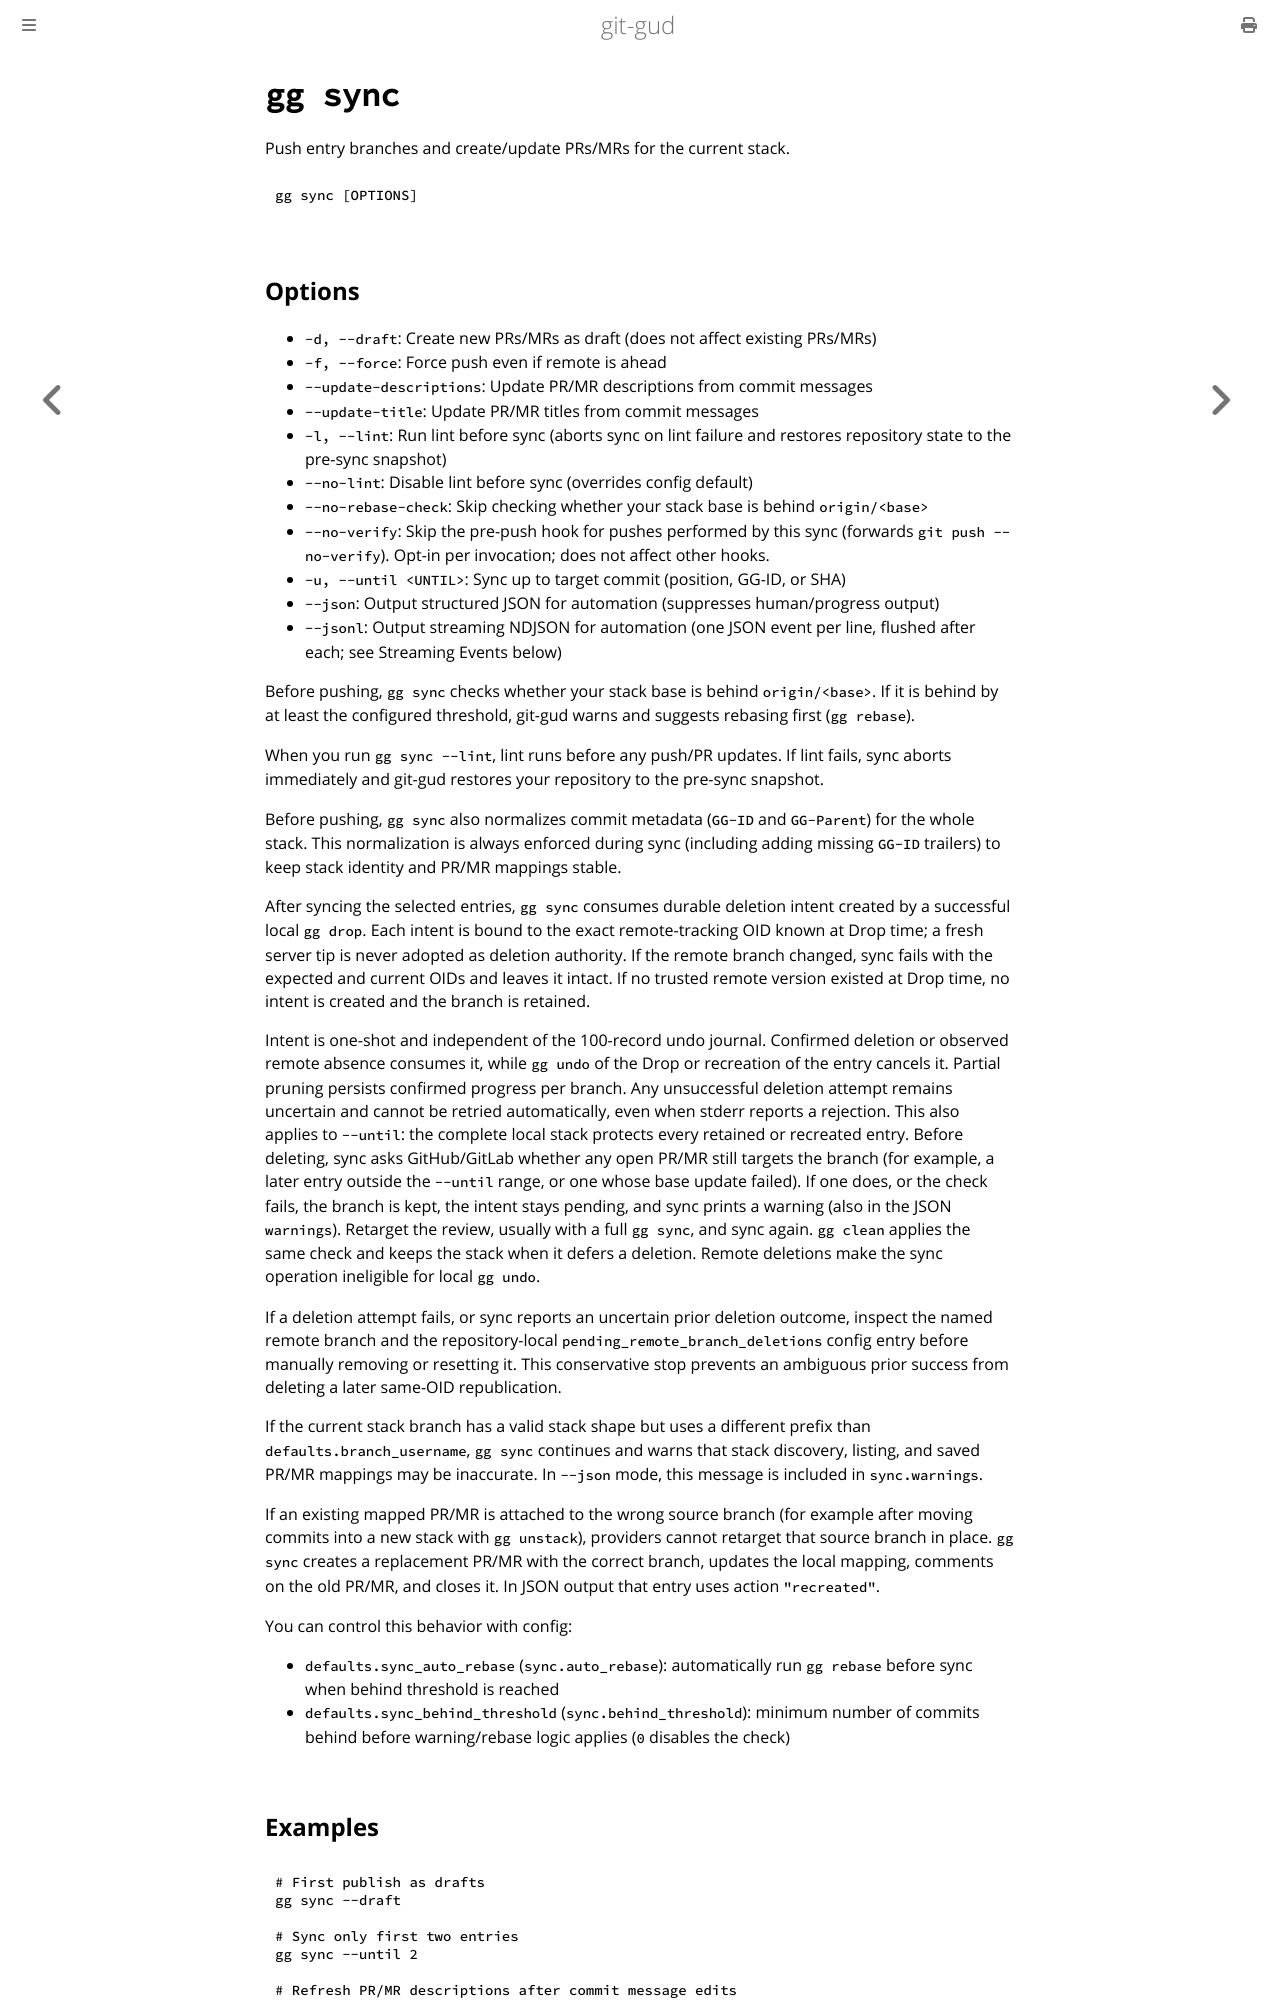

repository: mrmans0n/git-gud · page: pr-preview/pr-492/commands/sync.html · generator: mdbook

# `gg sync`

Push entry branches and create/update PRs/MRs for the current stack.

```bash
gg sync [OPTIONS]
```

## Options

- `-d, --draft`: Create new PRs/MRs as draft (does not affect existing PRs/MRs)
- `-f, --force`: Force push even if remote is ahead
- `--update-descriptions`: Update PR/MR descriptions from commit messages
- `--update-title`: Update PR/MR titles from commit messages
- `-l, --lint`: Run lint before sync (aborts sync on lint failure and restores repository state to the pre-sync snapshot)
- `--no-lint`: Disable lint before sync (overrides config default)
- `--no-rebase-check`: Skip checking whether your stack base is behind `origin/<base>`
- `--rebase-if-needed`: After a parent lands, keep published branches at their existing SHAs when the next PR/MR can merge into the fetched base. Conflicts with `--no-rebase-check`.
- `--no-verify`: Skip the pre-push hook for pushes performed by this sync (forwards `git push --no-verify`). Opt-in per invocation; does not affect other hooks.
- `-u, --until <UNTIL>`: Sync up to target commit (position, GG-ID, or SHA)
  Lint fixes and order-preserving rebases keep the selected entry in scope even before it has a GG-ID. If a rebase drops entries and sync cannot identify the target, it stops rather than publishing a different commit.
- `--json`: Output structured JSON for automation (suppresses human/progress output)
- `--jsonl`: Output streaming NDJSON for automation (one JSON event per line, flushed after each; see Streaming Events below)

Before pushing, `gg sync` checks whether your stack base is behind `origin/<base>`. If it is behind by at least the configured threshold, git-gud warns and suggests rebasing first (`gg rebase`).

When you run `gg sync --lint`, lint runs before the first push or PR/MR update. A lint failure aborts sync and restores the checkout to its pre-lint state; it cannot undo a target change from a preceding successful lint pass.

## Failure boundaries and safe retries

Before the per-entry sync loop mutates anything, `gg sync` reads every mapped
PR/MR in scope. A failed lookup, missing or null review, or an unexpected source,
target, or state aborts before that loop starts mutating. This is a fail-closed
preflight, not a transaction for the whole command.

Immediately before each remote mutation involving an existing mapped review,
sync reads that review's provider state again and authorizes that specific
change. Unmapped branch pushes and initial review creation have no existing
review to reread, but an ambiguous response leaves the same uncertainty. A race
or lookup failure can stop the command after an earlier operation segment,
branch push, or PR/MR creation or update succeeded. There is no automatic
rollback. When sync creates a replacement for a review whose source branch
changed, it persists the new review mapping immediately after successful
creation, before attempting later updates or closing the old review.

Before any new PR/MR create request, sync durably records the exact source,
target, and owning operation ID in a repository-local creation intent. If the
provider response is ambiguous, sync retains that intent, commits the owning
operation as remote-touched, emits an error checkpoint, and stops before any
later create, prune, stack-link, replacement follow-up, or navigation mutation.
The next sync performs provider/authentication preflight, loads the exact origin
operation, and searches the provider by the saved source branch. Recovery
continues only when one open or draft review has the exact saved source and
target. It records that review on the origin operation and installs the mapping
without issuing another create. Zero, multiple, closed, merged, or mismatched
results fail closed and leave the intent for manual inspection.

A recovered intent deliberately uses its saved topology, even when `gg unstack`
has since moved the entry. After recovery, normal sync topology handling can
create a replacement review for the moved source branch. Successful `gg land`
removes only the landed entry's intent; unrelated unresolved intents remain.
Creation intents and mappings live in `gg/config.json` under the directory
reported by `git rev-parse --git-common-dir`.

Before retrying a failed sync, reconcile what actually happened:

- inspect the mapped review number, state, source, and target on the provider;
- compare the relevant remote branch tips with the intended local commits;
- inspect `gg/config.json` under the directory reported by
  `git rev-parse --git-common-dir` for the current saved mapping;
- enumerate all matching operation records with `gg undo --list --json` and
  check `status`, `touched_remote`, and `remote_effects`; and
- if a rebase is paused, use `gg ls --json` to identify the owning operation
  before choosing `gg continue` or `gg abort`.

Do not blindly retry an uncertain push or remote deletion: an ambiguous response
may hide a successful mutation. Retry only after provider state, remote refs,
local config, and operation records agree on the current state.
